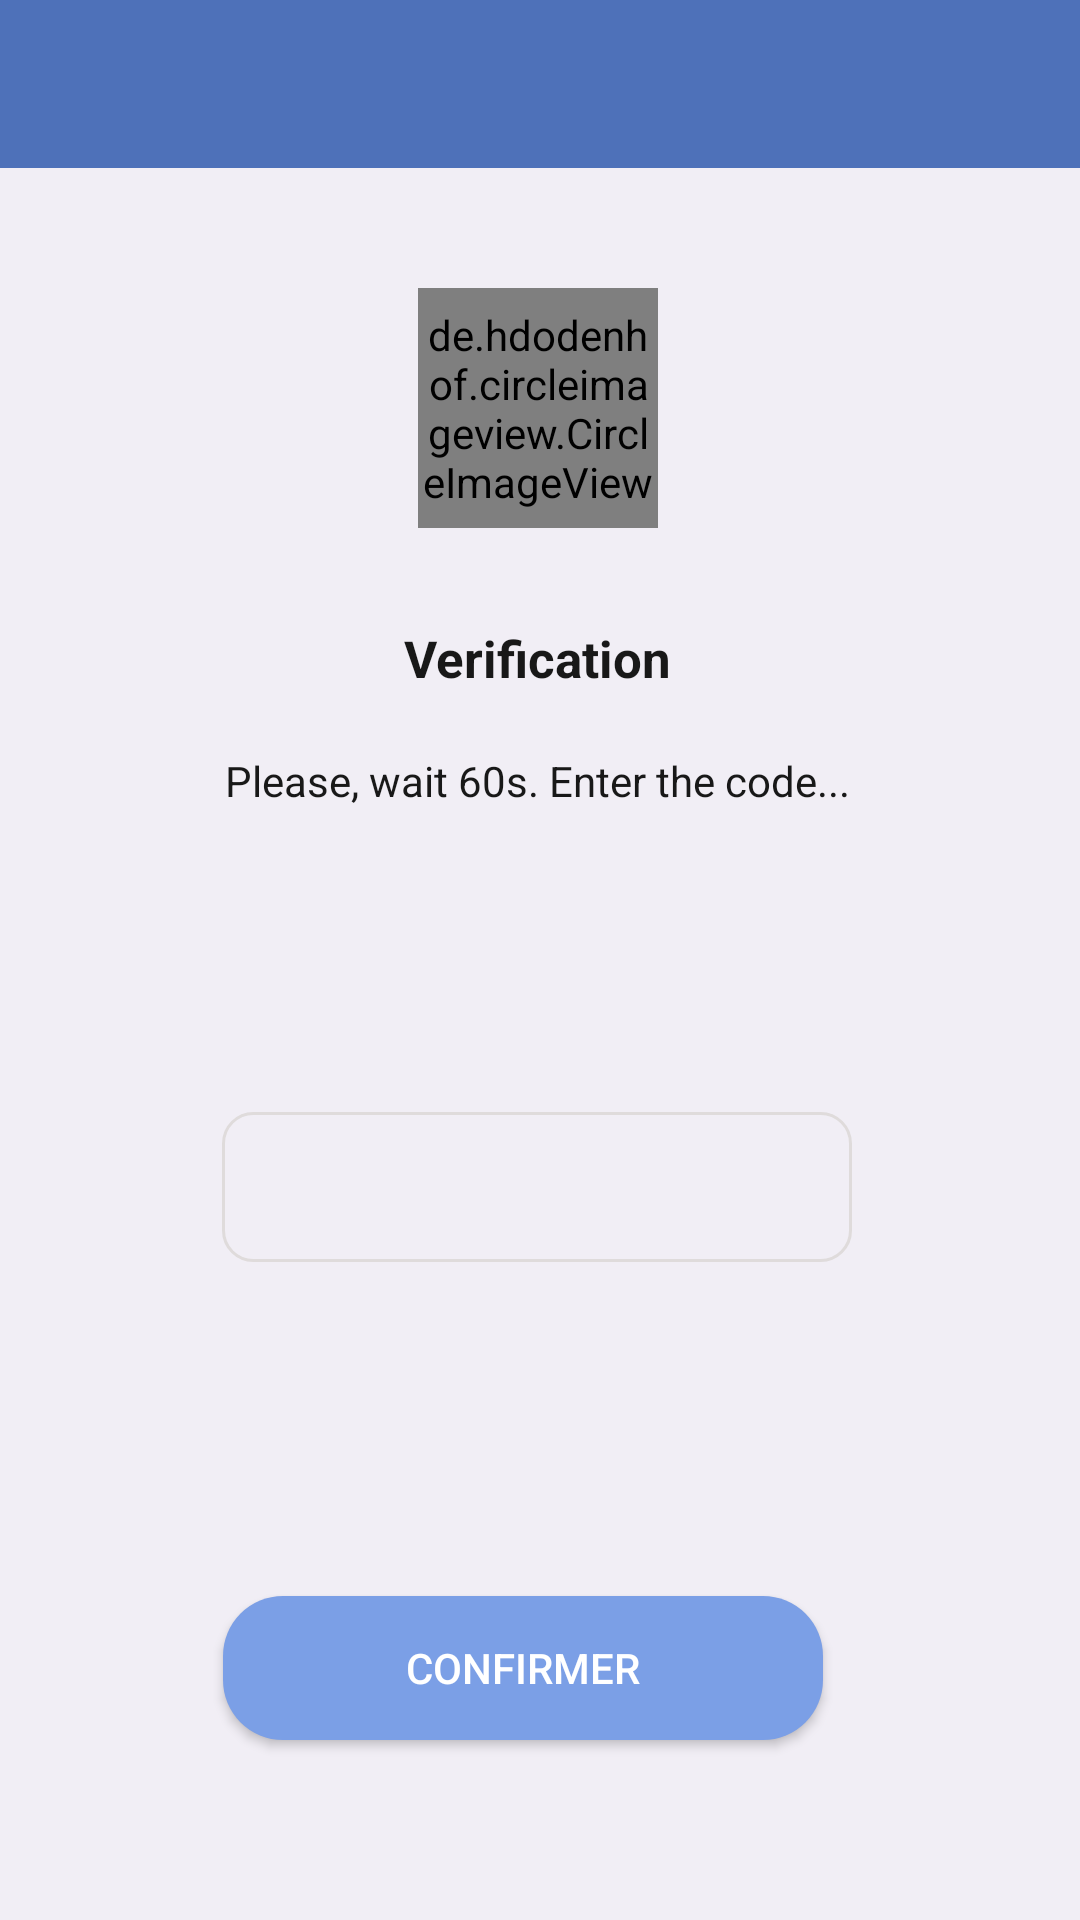

Here is an Android app screen rendered from its layout file. Give the layout XML and the strings, colors and styles it references.
<!-- AndroidManifest.xml: application theme AppTheme -->
<!-- res/layout/activity_code_check.xml -->
<?xml version="1.0" encoding="utf-8"?>
<androidx.constraintlayout.widget.ConstraintLayout xmlns:android="http://schemas.android.com/apk/res/android"
    xmlns:app="http://schemas.android.com/apk/res-auto"
    xmlns:tools="http://schemas.android.com/tools"
    android:layout_width="match_parent"
    android:layout_height="match_parent"
    android:background="#F1EEF5"
    tools:context=".CodeCheck">

    <include
        android:id="@+id/toolbar"
        layout="@layout/bar_layout"/>


    <de.hdodenhof.circleimageview.CircleImageView
        android:id="@+id/imageView2"
        android:layout_width="80dp"
        android:layout_height="80dp"
        android:layout_marginTop="40dp"
        android:src="@drawable/tcode"
        app:layout_constraintEnd_toEndOf="parent"
        app:layout_constraintHorizontal_bias="0.498"
        app:layout_constraintStart_toStartOf="parent"
        app:layout_constraintTop_toBottomOf="@+id/toolbar" />

    <LinearLayout
        android:id="@+id/linearLayout"
        android:layout_width="wrap_content"
        android:layout_height="wrap_content"
        android:layout_marginTop="32dp"
        android:gravity="center"
        android:orientation="vertical"
        app:layout_constraintEnd_toEndOf="parent"
        app:layout_constraintHorizontal_bias="0.494"
        app:layout_constraintStart_toStartOf="parent"
        app:layout_constraintTop_toBottomOf="@+id/imageView2">

        <TextView
            android:layout_width="wrap_content"
            android:layout_height="wrap_content"
            android:layout_marginBottom="20dp"
            android:text="Verification"
            android:textSize="17sp"
            android:textColor="#181818"
            android:textStyle="bold" />

        <TextView
            android:layout_width="wrap_content"
            android:layout_height="wrap_content"
            android:text="Please, wait 60s. Enter the code..."
            android:textColor="#181818"/>
    </LinearLayout>

    <EditText
        android:id="@+id/edit_code"
        android:layout_width="wrap_content"
        android:layout_height="50dp"
        android:layout_marginTop="56dp"
        android:background="@drawable/background_edit_enum"
        android:ems="10"
        android:inputType="number"
        android:paddingStart="5dp"
        app:layout_constraintBottom_toBottomOf="parent"
        app:layout_constraintEnd_toEndOf="parent"
        app:layout_constraintHorizontal_bias="0.494"
        app:layout_constraintStart_toStartOf="parent"
        app:layout_constraintTop_toBottomOf="@+id/linearLayout"
        app:layout_constraintVertical_bias="0.17" />

    <Button
        android:id="@+id/button_valider"
        android:layout_width="200dp"
        android:layout_height="wrap_content"
        android:layout_marginBottom="60dp"
        android:background="@drawable/background_button_valider"
        android:text="Confirmer"
        android:textColor="#ffff"
        app:layout_constraintBottom_toBottomOf="parent"
        app:layout_constraintEnd_toEndOf="parent"
        app:layout_constraintHorizontal_bias="0.464"
        app:layout_constraintStart_toStartOf="parent" />
</androidx.constraintlayout.widget.ConstraintLayout>
<!-- res/layout/bar_layout.xml (included above) -->
<?xml version="1.0" encoding="utf-8"?>
<androidx.appcompat.widget.Toolbar xmlns:android="http://schemas.android.com/apk/res/android"
    android:layout_width="match_parent"
    android:layout_height="wrap_content"
    android:id="@+id/toolbar"
    android:background="@color/colorPrimaryDark">

</androidx.appcompat.widget.Toolbar>
<!-- resources referenced by this layout -->
<resources>
  <color name="colorPrimaryDark">#4E71B9</color>
  <!-- drawable background_button_valider (drawable) -->
  <?xml version="1.0" encoding="utf-8"?>
  <selector xmlns:android="http://schemas.android.com/apk/res/android">
  
      <item>
          <shape android:shape="rectangle">
              <solid android:color="#7B9FE6"/>
              <corners android:radius="20dp"/>
          </shape>
      </item>
  
  </selector>
  <!-- drawable background_edit_enum (drawable) -->
  <?xml version="1.0" encoding="utf-8"?>
  <shape android:shape="rectangle"
      xmlns:android="http://schemas.android.com/apk/res/android"
      android:innerRadius="5dp">
  
      <corners android:radius="10dp"/>
  
      <stroke android:width="1dp"
          android:color="#DFDBDB"/>
  
  </shape>
  <!-- drawable tcode: jpg bitmap (drawable, 9358 bytes) -->
  <style name="AppTheme" parent="Theme.AppCompat.Light.NoActionBar">
          
          <item name="colorPrimary">@color/colorPrimary</item>
          <item name="colorPrimaryDark">@color/colorPrimaryDark</item>
          <item name="colorAccent">@color/colorAccent</item>
      </style>
  <color name="colorPrimary">#6287D1</color>
  <color name="colorAccent">#494444</color>
</resources>
